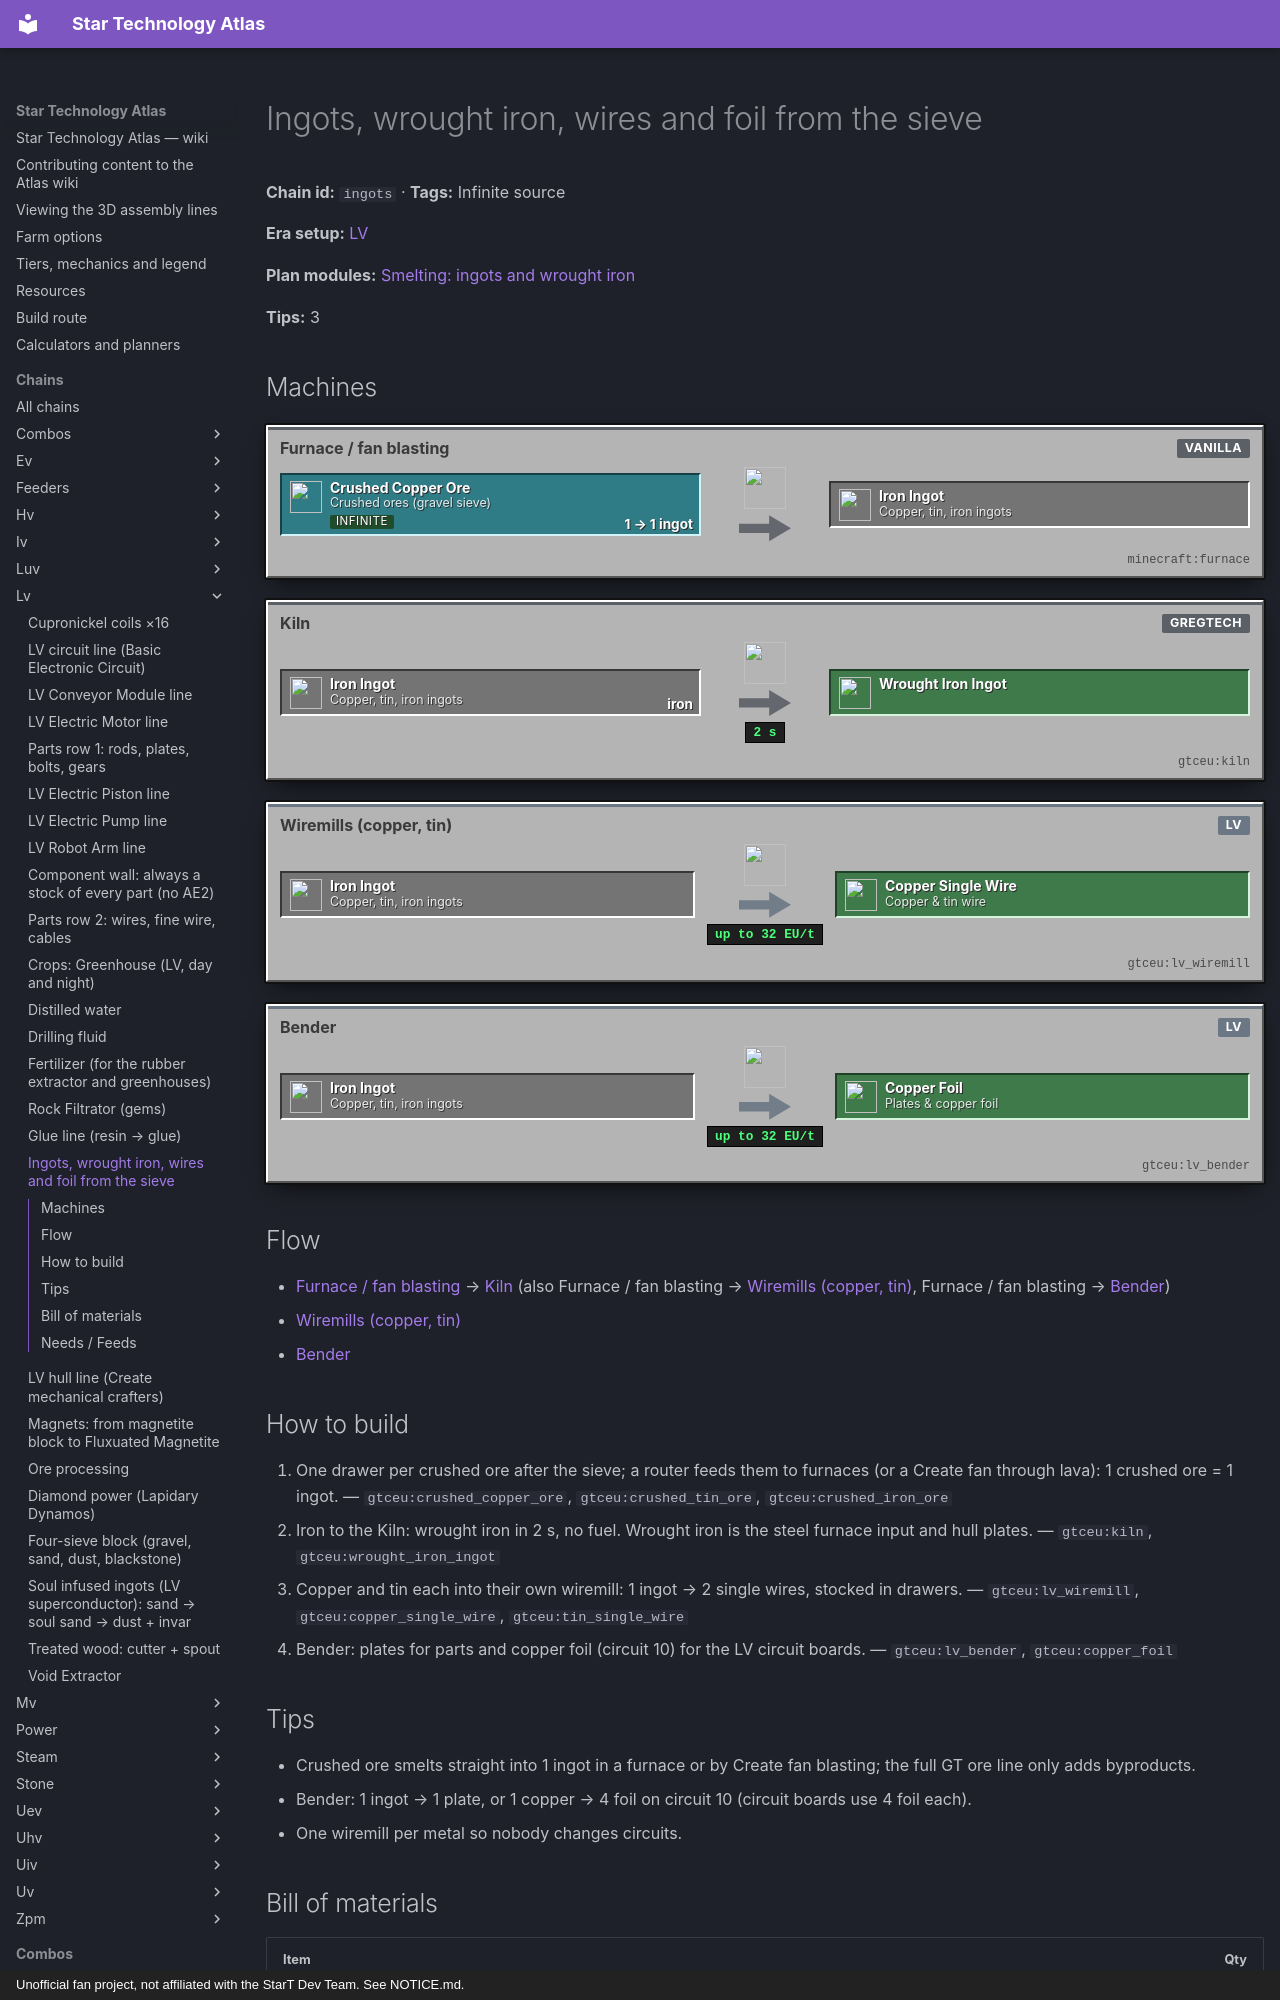

repository: BLGuyDev/StarT-Atlas · page: chains/lv/ingots/index.html · generator: mkdocs · copyright: Unofficial fan project, not affiliated with the StarT Dev Team. See NOTICE.md.

---
kind: chain
id: ingots
order: 890
data:
  t: Ingots, wrought iron, wires and foil from the sieve
  inf: true
  "n":
    - [co, "Crushed ores (gravel sieve)", s, "gtceu:crushed_copper_ore"]
    - [fu, "Furnace / fan blasting", m, "minecraft:furnace"]
    - [ig, "Copper, tin, iron ingots", x, "minecraft:iron_ingot"]
    - [ki, Kiln, m, "gtceu:kiln"]
    - [wi, Wrought iron, o, "gtceu:wrought_iron_ingot"]
    - [wm, "Wiremills (copper, tin)", m, "gtceu:lv_wiremill"]
    - [wr, "Copper & tin wire", o, "gtceu:copper_single_wire"]
    - [be, Bender, m, "gtceu:lv_bender"]
    - [fo, "Plates & copper foil", o, "gtceu:copper_foil"]
  e: [[co, fu, "1 → 1 ingot"], [fu, ig], [ig, ki, iron], [ki, wi, "2 s"], [ig, wm], [wm, wr], [ig, be], [be, fo]]
  tips:
    - Crushed ore smelts straight into 1 ingot in a furnace or by Create fan blasting; the full GT ore line only adds byproducts.
    - |-
      Bender: 1 ingot → 1 plate, or 1 copper → 4 foil on circuit 10 (circuit boards use 4 foil each).
    - One wiremill per metal so nobody changes circuits.
  b: [["gtceu:kiln", 1], ["gtceu:lv_wiremill", 2], ["gtceu:lv_bender", 1], ["functionalstorage:oak_1", 8]]
  how:
    - i: ["gtceu:crushed_copper_ore", "gtceu:crushed_tin_ore", "gtceu:crushed_iron_ore"]
      t: |-
        One drawer per crushed ore after the sieve; a router feeds them to furnaces (or a Create fan through lava): 1 crushed ore = 1 ingot.
    - i: ["gtceu:kiln", "gtceu:wrought_iron_ingot"]
      t: |-
        Iron to the Kiln: wrought iron in 2 s, no fuel. Wrought iron is the steel furnace input and hull plates.
    - i: ["gtceu:lv_wiremill", "gtceu:copper_single_wire", "gtceu:tin_single_wire"]
      t: |-
        Copper and tin each into their own wiremill: 1 ingot → 2 single wires, stocked in drawers.
    - i: ["gtceu:lv_bender", "gtceu:copper_foil"]
      t: |-
        Bender: plates for parts and copper foil (circuit 10) for the LV circuit boards.
---
# Ingots, wrought iron, wires and foil from the sieve

<!-- Generated from the front matter by tools/refresh_body.js. Edit the front matter, not this text. -->

**Chain id:** `ingots` · **Tags:** Infinite source

**Era setup:** [LV](../../eras/lv.md)

**Plan modules:** [Smelting: ingots and wrought iron](../../plan/p2.md#ingots)

**Tips:** 3
